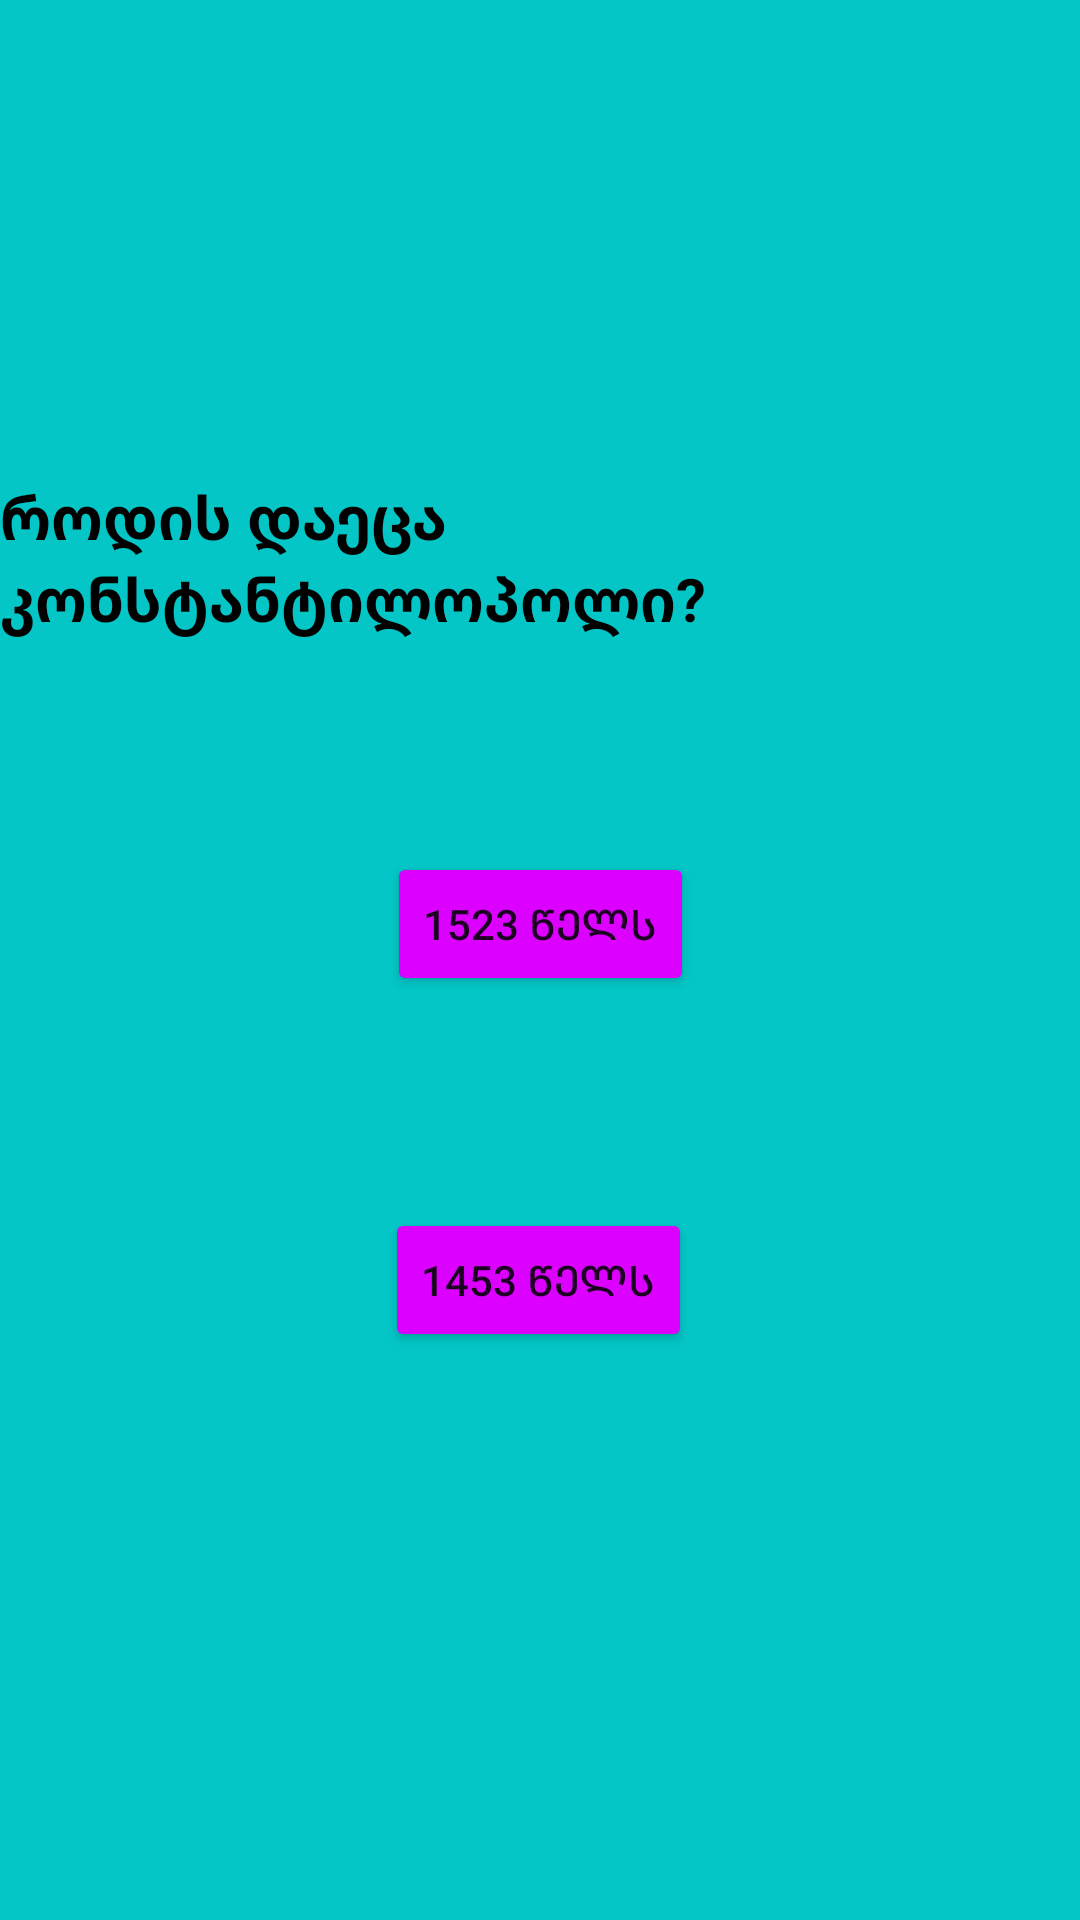

Layout XML and referenced resources for this Android screen:
<!-- AndroidManifest.xml: application theme Theme.Davaleba4umpalumpa -->
<!-- res/layout/fragment_home.xml -->
<?xml version="1.0" encoding="utf-8"?>
<androidx.constraintlayout.widget.ConstraintLayout xmlns:android="http://schemas.android.com/apk/res/android"
    xmlns:app="http://schemas.android.com/apk/res-auto"
    xmlns:tools="http://schemas.android.com/tools"
    android:layout_width="match_parent"
    android:layout_height="match_parent"
    tools:context=".ui.home.HomeFragment"
    android:background="#04C6C6">


    <TextView
        android:id="@+id/textView"
        android:layout_width="wrap_content"
        android:layout_height="wrap_content"
        android:layout_marginTop="20dp"
        android:text="როდის დაეცა კონსტანტილოპოლი?"
        android:textColor="@color/black"
        android:textSize="20dp"
        android:textStyle="bold"
        app:layout_constraintBottom_toBottomOf="parent"
        app:layout_constraintEnd_toEndOf="parent"
        app:layout_constraintHorizontal_bias="0.473"
        app:layout_constraintLeft_toLeftOf="parent"
        app:layout_constraintRight_toRightOf="parent"
        app:layout_constraintStart_toStartOf="parent"
        app:layout_constraintTop_toTopOf="parent"
        app:layout_constraintVertical_bias="0.245" />

    <Button
        android:id="@+id/arasworibtn"
        android:layout_width="wrap_content"
        android:layout_height="wrap_content"
        android:text="1523 წელს"
        app:layout_constraintBottom_toTopOf="@+id/sworibtn"
        app:layout_constraintEnd_toEndOf="parent"
        app:layout_constraintStart_toStartOf="parent"
        app:layout_constraintTop_toBottomOf="@+id/textView"
        android:backgroundTint="#DB00FF"/>

    <Button
        android:id="@+id/sworibtn"
        android:layout_width="wrap_content"
        android:layout_height="wrap_content"
        android:text="1453 წელს"
        android:backgroundTint="#DB00FF"
        app:layout_constraintBottom_toBottomOf="parent"
        app:layout_constraintEnd_toEndOf="parent"
        app:layout_constraintHorizontal_bias="0.498"
        app:layout_constraintStart_toStartOf="parent"
        app:layout_constraintTop_toBottomOf="@+id/textView" />
</androidx.constraintlayout.widget.ConstraintLayout>
<!-- resources referenced by this layout -->
<resources>
  <style name="Theme.Davaleba4umpalumpa" parent="Theme.MaterialComponents.DayNight.DarkActionBar">
          
          <item name="colorPrimary">@color/purple_500</item>
          <item name="colorPrimaryVariant">@color/purple_700</item>
          <item name="colorOnPrimary">@color/white</item>
          
          <item name="colorSecondary">@color/teal_200</item>
          <item name="colorSecondaryVariant">@color/teal_700</item>
          <item name="colorOnSecondary">@color/black</item>
          
          <item name="android:statusBarColor">?attr/colorPrimaryVariant</item>
          
      </style>
  <!-- not gathered from this repository: default colours our renderer supplied (Android Studio template values) -->
  <color name="purple_500">#FF6200EE</color>
  <color name="purple_700">#FF3700B3</color>
  <color name="teal_200">#FF03DAC5</color>
  <color name="teal_700">#FF018786</color>
  <color name="black">#FF000000</color>
  <color name="white">#FFFFFFFF</color>
</resources>
